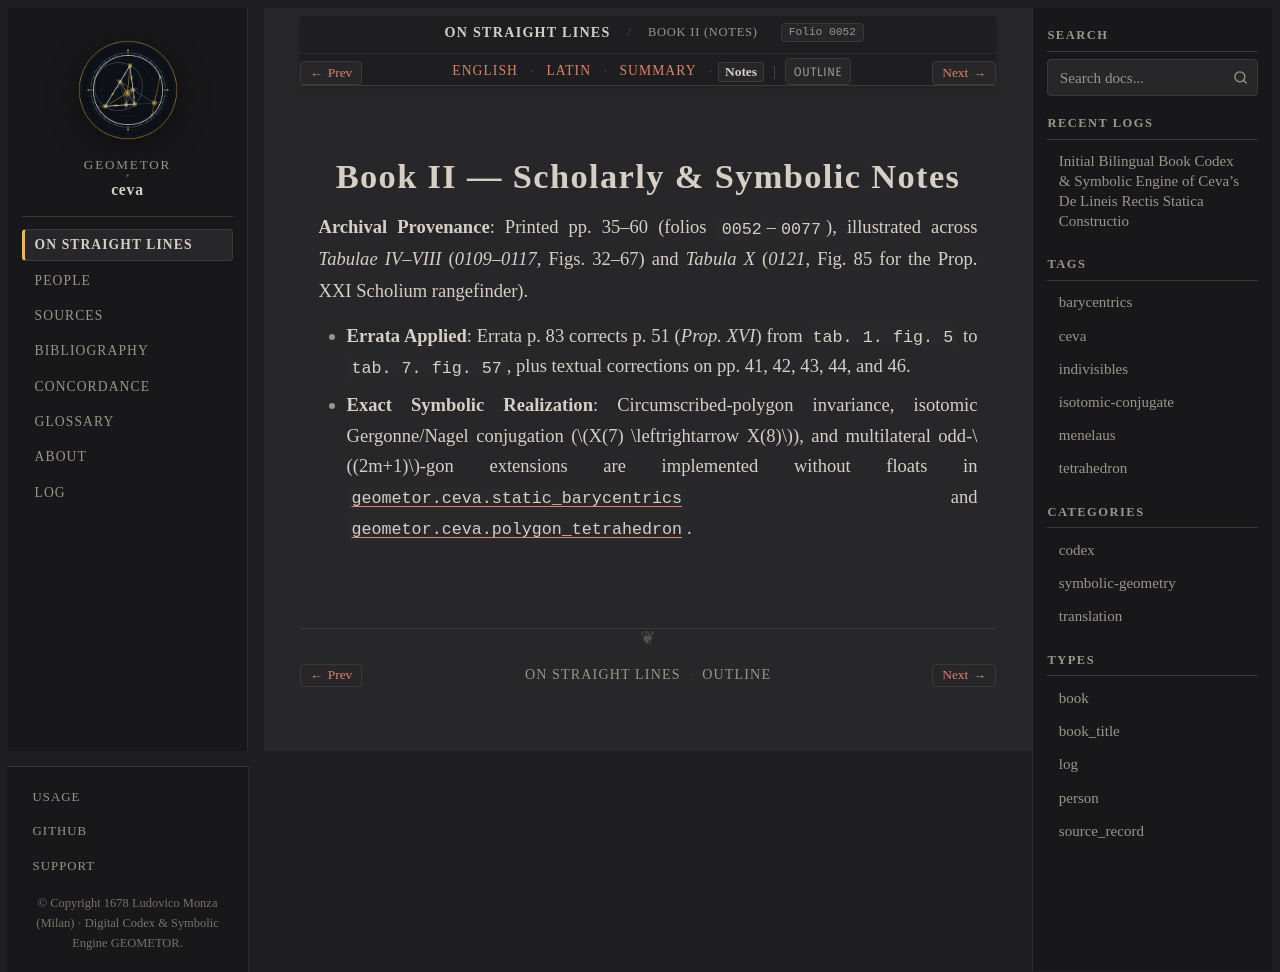

repository: geometor/ceva · page: de_lineis_rectis/liber_secundus/notes.html · generator: sphinx

:layout: book
:order: 3
:canonical_id: liber_secundus
:breadcrumb_title: Book II (Notes)
:folio: 0052
:tracks: English: index | Latin: la | Summary: summary | Notes: notes

.. _unit-3-liber-secundus-polygons-solids-notes:
.. _liber-secundus-notes:

Book II — Scholarly & Symbolic Notes
====================================

.. folio:: 0052
   :page: p. 35

**Archival Provenance**: Printed pp. 35–60 (folios ``0052``–``0077``), illustrated across `Tabulae IV–VIII` (`0109`–`0117`, Figs. 32–67) and `Tabula X` (`0121`, Fig. 85 for the Prop. XXI Scholium rangefinder).

* **Errata Applied**: Errata p. 83 corrects p. 51 (`Prop. XVI`) from ``tab. 1. fig. 5`` to ``tab. 7. fig. 57``, plus textual corrections on pp. 41, 42, 43, 44, and 46.
* **Exact Symbolic Realization**: Circumscribed-polygon invariance, isotomic Gergonne/Nagel conjugation (:math:`X(7) \leftrightarrow X(8)`), and multilateral odd-:math:`(2m+1)`-gon extensions are implemented without floats in :mod:`geometor.ceva.static_barycentrics` and :mod:`geometor.ceva.polygon_tetrahedron`.
